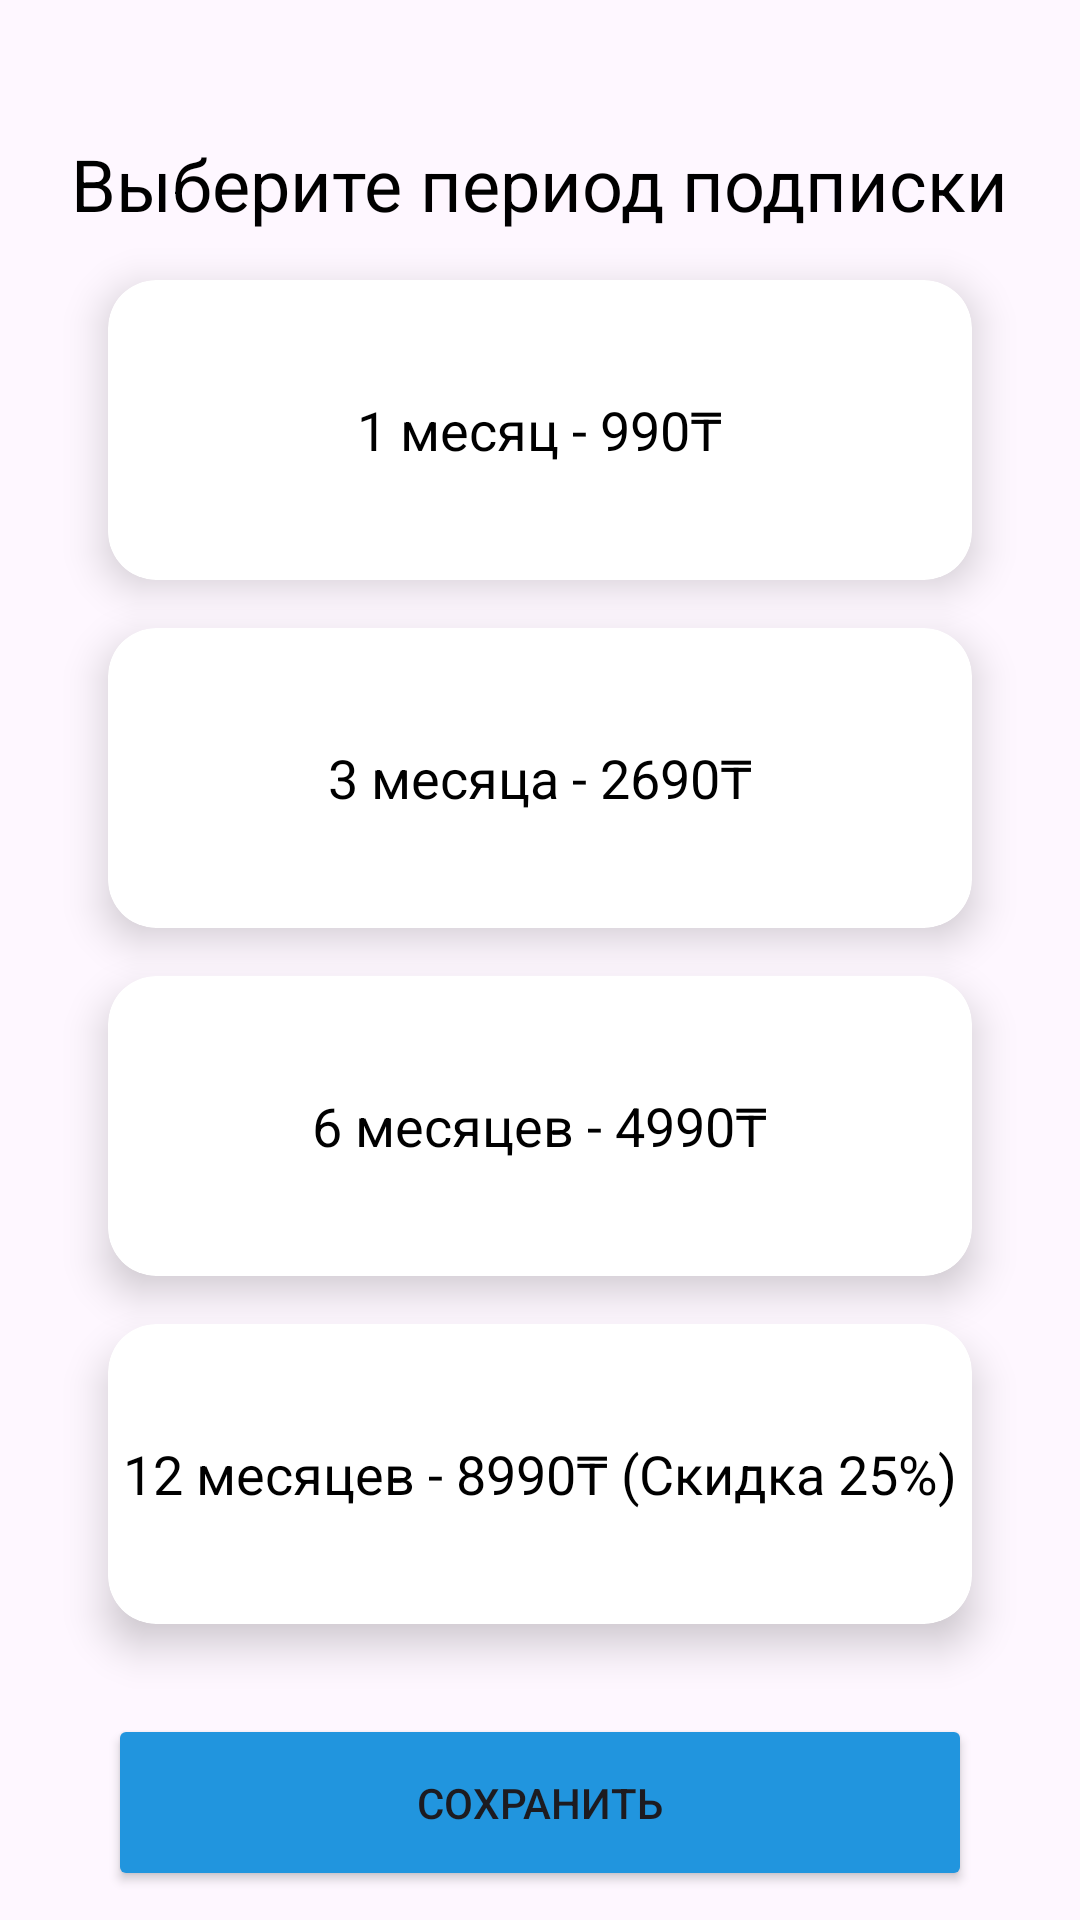

The Android layout XML behind this screen, and the referenced resources:
<!-- AndroidManifest.xml: application theme Theme.BooNet -->
<!-- res/layout/activity_subscribe.xml -->
<?xml version="1.0" encoding="utf-8"?>
<androidx.constraintlayout.widget.ConstraintLayout
    xmlns:android="http://schemas.android.com/apk/res/android"
    xmlns:app="http://schemas.android.com/apk/res-auto"
    xmlns:tools="http://schemas.android.com/tools"
    android:layout_width="match_parent"
    android:layout_height="match_parent">

    <TextView
        android:id="@+id/tvTitle"
        android:layout_width="wrap_content"
        android:layout_height="wrap_content"
        android:text="Выберите период подписки"
        android:textSize="24sp"
        android:textColor="@color/black"
        app:layout_constraintTop_toTopOf="parent"
        app:layout_constraintStart_toStartOf="parent"
        app:layout_constraintEnd_toEndOf="parent"
        android:layout_marginTop="45dp"/>

    <androidx.cardview.widget.CardView
        android:id="@+id/cardMonthly"
        android:layout_width="0dp"
        android:layout_height="100dp"
        android:layout_marginTop="16dp"
        android:clickable="true"
        android:focusable="true"
        app:cardCornerRadius="16dp"
        app:cardElevation="8dp"
        app:layout_constraintEnd_toEndOf="parent"
        app:layout_constraintStart_toStartOf="parent"
        app:layout_constraintTop_toBottomOf="@id/tvTitle"
        app:layout_constraintWidth_percent="0.8">

        <TextView
            android:layout_width="wrap_content"
            android:layout_height="wrap_content"
            android:layout_gravity="center"
            android:text="1 месяц - 990₸"
            android:textColor="@color/black"
            android:textSize="18sp" />
    </androidx.cardview.widget.CardView>

    <androidx.cardview.widget.CardView
        android:id="@+id/cardThreeMonths"
        android:layout_width="0dp"
        android:layout_height="100dp"
        app:cardCornerRadius="16dp"
        app:cardElevation="8dp"
        android:layout_marginTop="16dp"
        android:clickable="true"
        android:focusable="true"
        app:layout_constraintTop_toBottomOf="@id/cardMonthly"
        app:layout_constraintStart_toStartOf="parent"
        app:layout_constraintEnd_toEndOf="parent"
        app:layout_constraintWidth_percent="0.8">

        <TextView
            android:layout_width="wrap_content"
            android:layout_height="wrap_content"
            android:text="3 месяца - 2690₸"
            android:textSize="18sp"
            android:textColor="@color/black"
            android:layout_gravity="center"/>
    </androidx.cardview.widget.CardView>

    <androidx.cardview.widget.CardView
        android:id="@+id/cardSixMonths"
        android:layout_width="0dp"
        android:layout_height="100dp"
        app:cardCornerRadius="16dp"
        app:cardElevation="8dp"
        android:layout_marginTop="16dp"
        android:clickable="true"
        android:focusable="true"
        app:layout_constraintTop_toBottomOf="@id/cardThreeMonths"
        app:layout_constraintStart_toStartOf="parent"
        app:layout_constraintEnd_toEndOf="parent"
        app:layout_constraintWidth_percent="0.8">

        <TextView
            android:layout_width="wrap_content"
            android:layout_height="wrap_content"
            android:text="6 месяцев - 4990₸"
            android:textSize="18sp"
            android:textColor="@color/black"
            android:layout_gravity="center"/>
    </androidx.cardview.widget.CardView>

    <androidx.cardview.widget.CardView
        android:id="@+id/cardYearly"
        android:layout_width="0dp"
        android:layout_height="100dp"
        app:cardCornerRadius="16dp"
        app:cardElevation="8dp"
        android:layout_marginTop="16dp"
        android:clickable="true"
        android:focusable="true"
        app:layout_constraintTop_toBottomOf="@id/cardSixMonths"
        app:layout_constraintStart_toStartOf="parent"
        app:layout_constraintEnd_toEndOf="parent"
        app:layout_constraintWidth_percent="0.8">

        <TextView
            android:layout_width="wrap_content"
            android:layout_height="wrap_content"
            android:text="12 месяцев - 8990₸ (Скидка 25%)"
            android:textSize="18sp"
            android:textColor="@color/black"
            android:layout_gravity="center"/>
    </androidx.cardview.widget.CardView>



    <Button
        android:id="@+id/btnSave"
        android:layout_width="0dp"
        android:layout_height="wrap_content"
        android:text="Сохранить"
        android:padding="20dp"
        android:backgroundTint="@color/primary_KP"
        app:layout_constraintTop_toBottomOf="@id/cardYearly"
        app:layout_constraintStart_toStartOf="parent"
        app:layout_constraintEnd_toEndOf="parent"
        app:layout_constraintWidth_percent="0.8"
        android:layout_marginTop="30dp"/>

    <Button
        android:id="@+id/btnCancel"
        android:layout_width="0dp"
        android:layout_height="wrap_content"
        android:text="Отменить подписку"
        android:padding="20dp"

        android:backgroundTint="@color/primary_KP"
        app:layout_constraintTop_toBottomOf="@id/btnSave"
        app:layout_constraintStart_toStartOf="parent"
        app:layout_constraintEnd_toEndOf="parent"
        app:layout_constraintWidth_percent="0.8"
        android:layout_marginTop="8dp"/>
</androidx.constraintlayout.widget.ConstraintLayout>
<!-- resources referenced by this layout -->
<resources>
  <color name="black">#FF000000</color>
  <color name="primary_KP">#2195DE</color>
  <style name="Theme.BooNet" parent="Base.Theme.BooNet" />
  <style name="Base.Theme.BooNet" parent="Theme.Material3.DayNight.NoActionBar">
          
          
      </style>
</resources>
